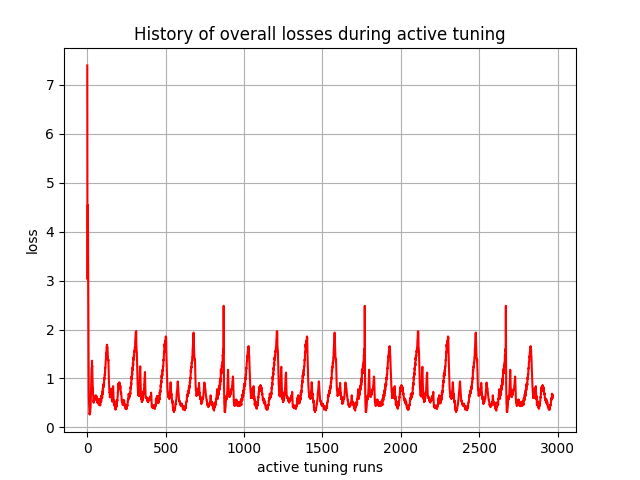

The file beside this chart, header and first rows:
, 0
0, 7.397
1, 3.786
2, 3.025
3, 4.189
4, 4.544
5, 3.725
6, 3.144
7, 2.022
8, 1.302
9, 0.963
10, 0.613
11, 0.5181
12, 0.3584
13, 0.3386
14, 0.2779
15, 0.2891
16, 0.2628
17, 0.2833
18, 0.2975
19, 0.3283
20, 0.3712
21, 0.4135
22, 0.5019
23, 0.62
24, 0.769
25, 0.9442
26, 1.057
27, 1.161
28, 1.232
29, 1.247
30, 1.363
31, 1.237
32, 1.253
33, 0.9985
34, 0.9627
35, 0.7839
36, 0.7997
37, 0.6635
38, 0.643
39, 0.5311
40, 0.5304
41, 0.5042
42, 0.561
43, 0.5574
44, 0.6007
45, 0.5734
46, 0.603
47, 0.5873
48, 0.635
49, 0.6052
50, 0.6171
51, 0.571
52, 0.5909
53, 0.5788
54, 0.6506
55, 0.6271
56, 0.6511
57, 0.5823
58, 0.594
59, 0.5566
... 2,910 more rows
